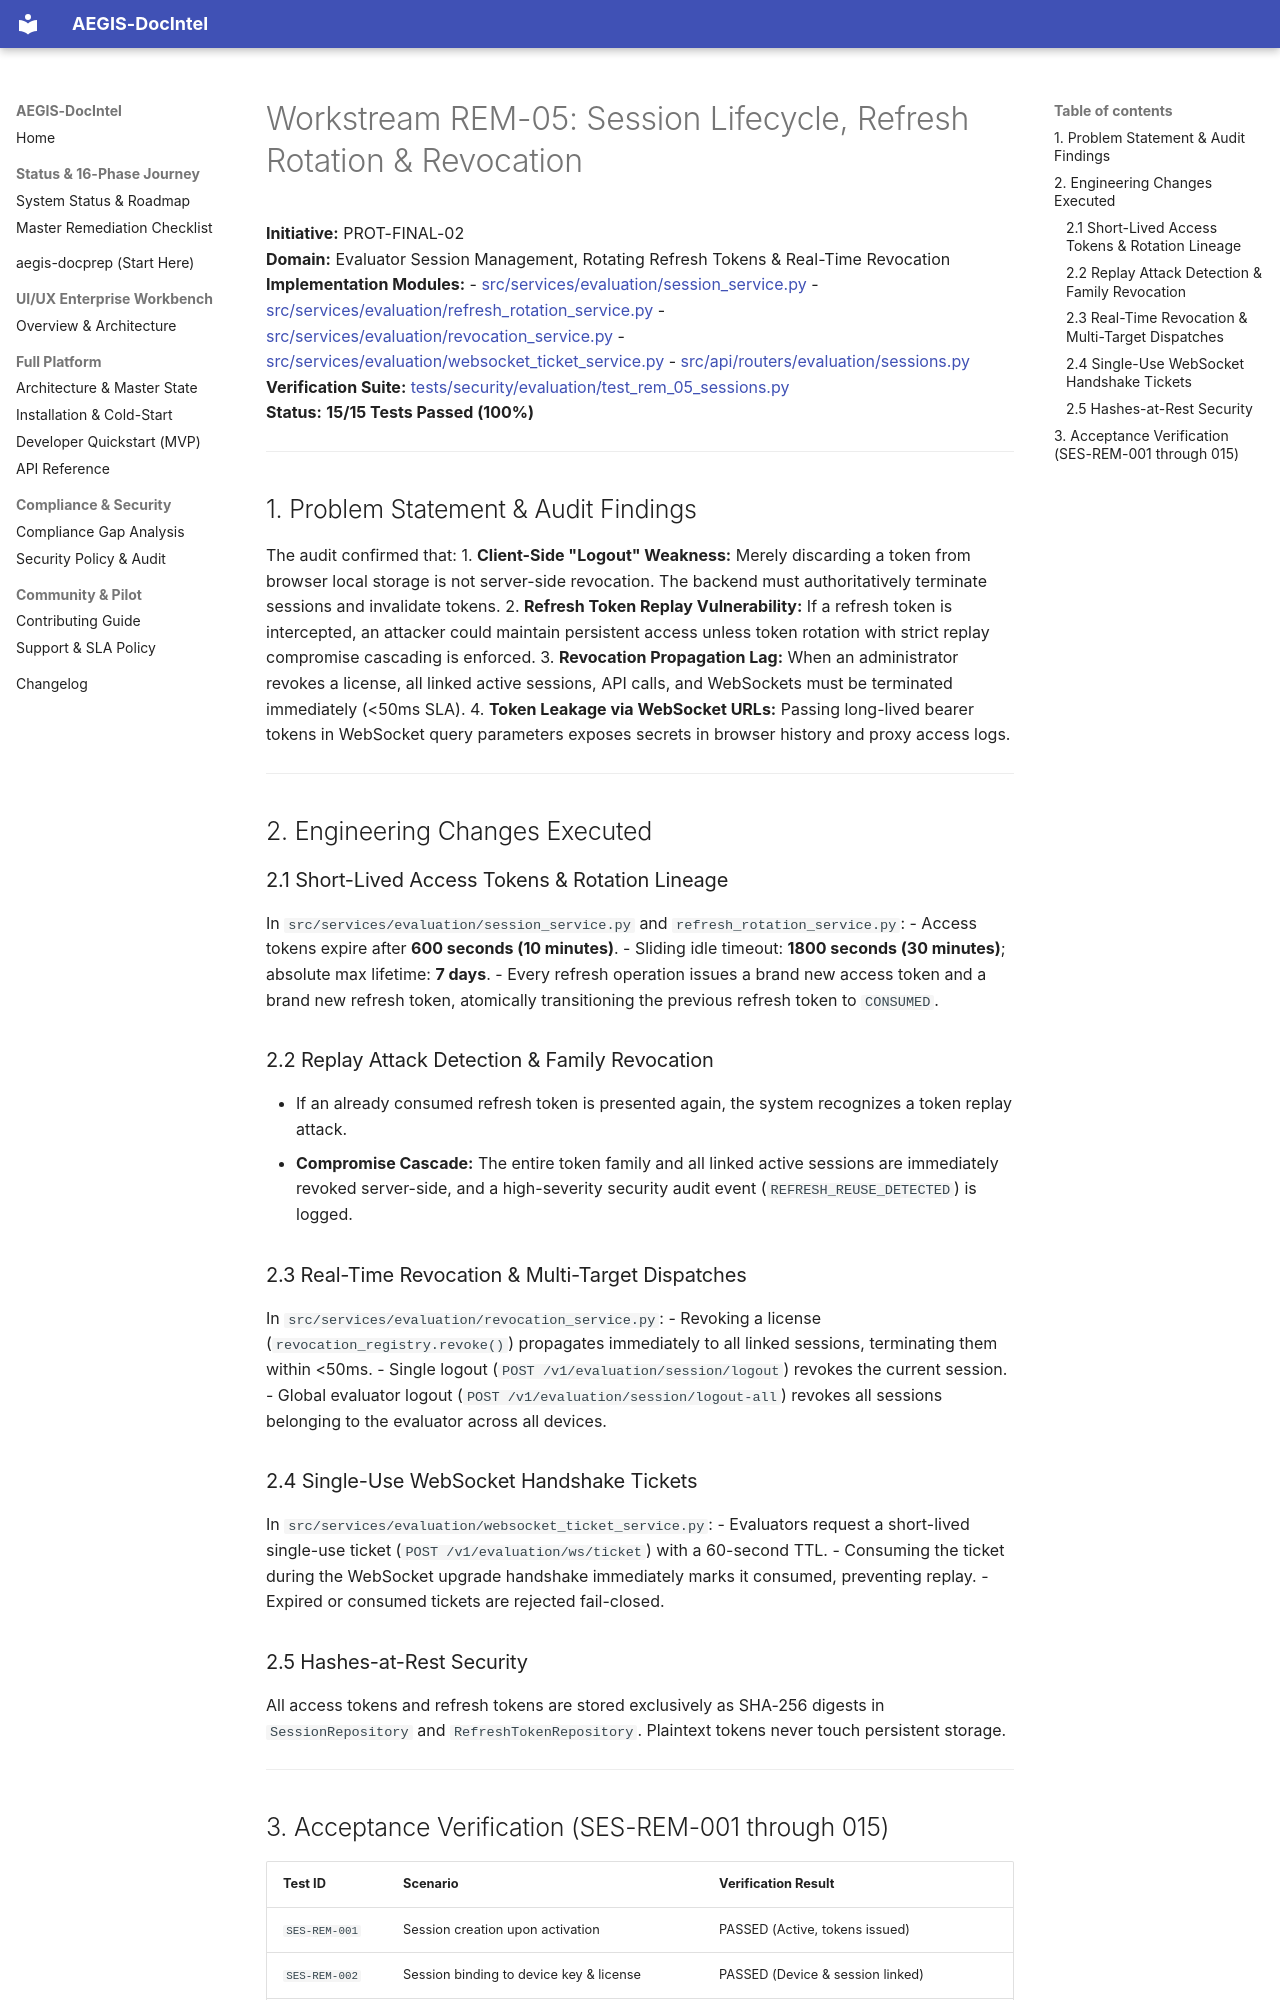

repository: SahilKhutey/AEGIS-DocIntel · page: distribution/prot-final/remediation/05_SESSION_LIFECYCLE_AND_REVOCATION/index.html · generator: mkdocs

# Workstream REM-05: Session Lifecycle, Refresh Rotation & Revocation

**Initiative:** PROT-FINAL-02  
**Domain:** Evaluator Session Management, Rotating Refresh Tokens & Real-Time Revocation  
**Implementation Modules:**
- [src/services/evaluation/session_service.py](file:///C:/Users/ASUS/.gemini/antigravity/worktrees/Aegis-DocIntel/product_hunt_launch_packaging/src/services/evaluation/session_service.py)
- [src/services/evaluation/refresh_rotation_service.py](file:///C:/Users/ASUS/.gemini/antigravity/worktrees/Aegis-DocIntel/product_hunt_launch_packaging/src/services/evaluation/refresh_rotation_service.py)
- [src/services/evaluation/revocation_service.py](file:///C:/Users/ASUS/.gemini/antigravity/worktrees/Aegis-DocIntel/product_hunt_launch_packaging/src/services/evaluation/revocation_service.py)
- [src/services/evaluation/websocket_ticket_service.py](file:///C:/Users/ASUS/.gemini/antigravity/worktrees/Aegis-DocIntel/product_hunt_launch_packaging/src/services/evaluation/websocket_ticket_service.py)
- [src/api/routers/evaluation/sessions.py](file:///C:/Users/ASUS/.gemini/antigravity/worktrees/Aegis-DocIntel/product_hunt_launch_packaging/src/api/routers/evaluation/sessions.py)
**Verification Suite:** [tests/security/evaluation/test_rem_05_sessions.py](file:///C:/Users/ASUS/.gemini/antigravity/worktrees/Aegis-DocIntel/product_hunt_launch_packaging/tests/security/evaluation/test_rem_05_sessions.py)  
**Status:** **15/15 Tests Passed (100%)**

---

## 1. Problem Statement & Audit Findings

The audit confirmed that:
1. **Client-Side "Logout" Weakness:** Merely discarding a token from browser local storage is not server-side revocation. The backend must authoritatively terminate sessions and invalidate tokens.
2. **Refresh Token Replay Vulnerability:** If a refresh token is intercepted, an attacker could maintain persistent access unless token rotation with strict replay compromise cascading is enforced.
3. **Revocation Propagation Lag:** When an administrator revokes a license, all linked active sessions, API calls, and WebSockets must be terminated immediately (<50ms SLA).
4. **Token Leakage via WebSocket URLs:** Passing long-lived bearer tokens in WebSocket query parameters exposes secrets in browser history and proxy access logs.

---

## 2. Engineering Changes Executed

### 2.1 Short-Lived Access Tokens & Rotation Lineage
In `src/services/evaluation/session_service.py` and `refresh_rotation_service.py`:
- Access tokens expire after **600 seconds (10 minutes)**.
- Sliding idle timeout: **1800 seconds (30 minutes)**; absolute max lifetime: **7 days**.
- Every refresh operation issues a brand new access token and a brand new refresh token, atomically transitioning the previous refresh token to `CONSUMED`.

### 2.2 Replay Attack Detection & Family Revocation
- If an already consumed refresh token is presented again, the system recognizes a token replay attack.
- **Compromise Cascade:** The entire token family and all linked active sessions are immediately revoked server-side, and a high-severity security audit event (`REFRESH_REUSE_DETECTED`) is logged.

### 2.3 Real-Time Revocation & Multi-Target Dispatches
In `src/services/evaluation/revocation_service.py`:
- Revoking a license (`revocation_registry.revoke()`) propagates immediately to all linked sessions, terminating them within <50ms.
- Single logout (`POST /v1/evaluation/session/logout`) revokes the current session.
- Global evaluator logout (`POST /v1/evaluation/session/logout-all`) revokes all sessions belonging to the evaluator across all devices.

### 2.4 Single-Use WebSocket Handshake Tickets
In `src/services/evaluation/websocket_ticket_service.py`:
- Evaluators request a short-lived single-use ticket (`POST /v1/evaluation/ws/ticket`) with a 60-second TTL.
- Consuming the ticket during the WebSocket upgrade handshake immediately marks it consumed, preventing replay.
- Expired or consumed tickets are rejected fail-closed.

### 2.5 Hashes-at-Rest Security
All access tokens and refresh tokens are stored exclusively as SHA-256 digests in `SessionRepository` and `RefreshTokenRepository`. Plaintext tokens never touch persistent storage.

---
